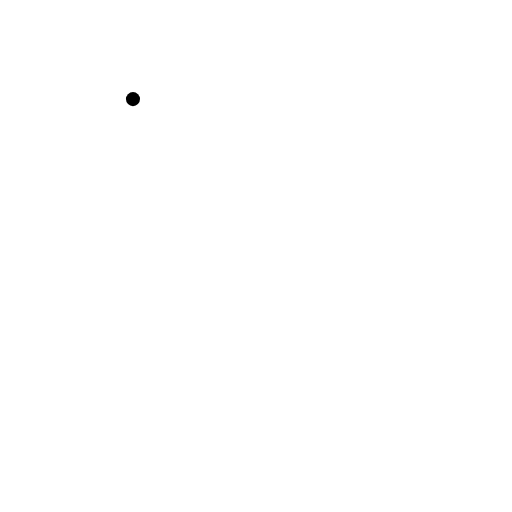
t = 0.00 s
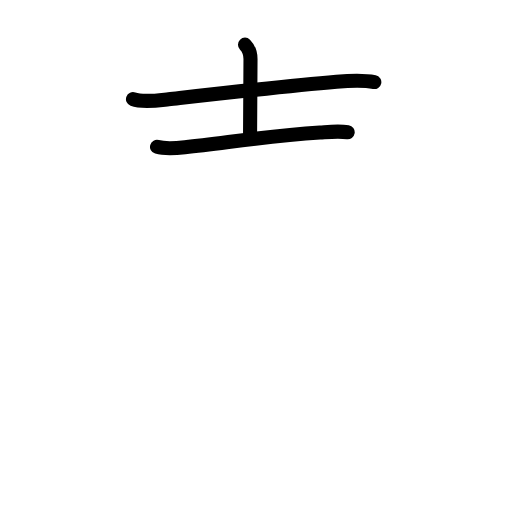
t = 2.75 s
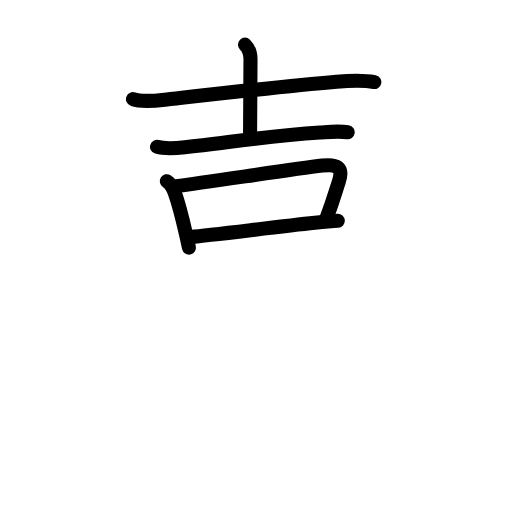
t = 5.63 s
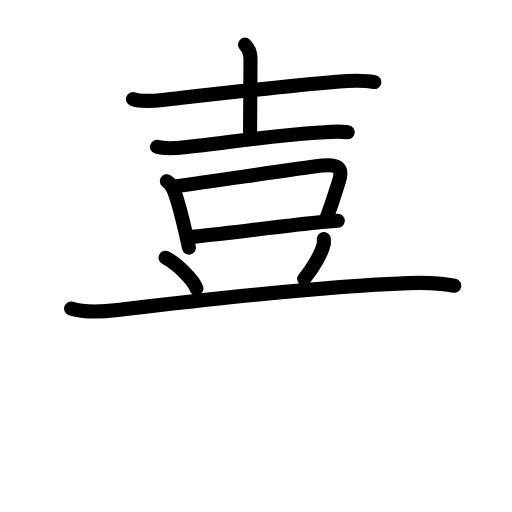
t = 8.42 s
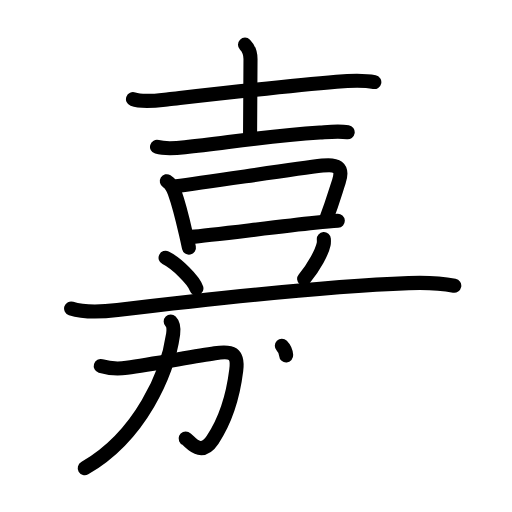
t = 11.25 s
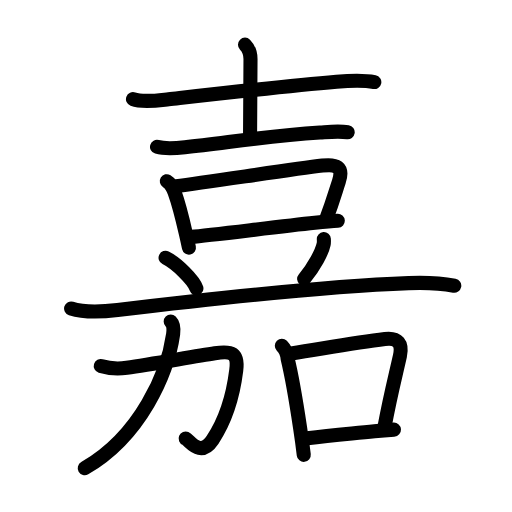
t = 14.00 s

The animated SVG that drew these frames (rendered in a browser with its animation timeline set to each time). Animation: 50 SMIL elements (animate=50); one cycle of 14.00 s.

<?xml version="1.0" encoding="UTF-8"?>
<!--
AniKanjiVG is licensed by CC-BY-SA Paul C. Sommerhoff (https://bitbucket.org/sommerhoff/anikanjivg).
AniKanjiVG uses KanjiVG which is licensed by CC-BY-SA Ulrich Apel (http://kanjivg.tagaini.net).
See also http://creativecommons.org/licenses/by-sa/3.0/
-->
<svg xmlns:kvg='http://kanjivg.tagaini.net' xmlns='http://www.w3.org/2000/svg' width='109' height='109' viewBox='0 0 109 109' style='fill:none;stroke:#000000;stroke-width:3;stroke-linecap:round;stroke-linejoin:round;' id="kvg:kanji_05609"><g id="kvg:05609" kvg:element="嘉"><g id="kvg:05609-g1" kvg:element="吉" kvg:position="top"><g id="kvg:05609-g2" kvg:element="士" kvg:original="土" kvg:position="top" kvg:radical="nelson"><path id="kvg:05609-s1" kvg:type="㇐" d="M28.31,21.1c2.11,0.78,5.45,0.25,7.58,0.02c10.37-1.15,24.86-2.78,35.75-3.73c2.65-0.23,5.41-0.45,8.05,0.08"><animate attributeName="d" begin="0.0s" dur="0.3333333333333333s" from="M28.31,21.1C28.31,21.1,28.31,21.1,28.31,21.1" to="M28.31,21.1c2.11,0.78,5.45,0.25,7.58,0.02" />
<animate attributeName="d" begin="0.3333333333333333s" dur="0.3333333333333333s" from="M28.31,21.1c2.11,0.78,5.45,0.25,7.58,0.02c0,0,0,0,0,0,0" to="M28.31,21.1c2.11,0.78,5.45,0.25,7.58,0.02c10.37-1.15,24.86-2.78,35.75-3.73" />
<animate attributeName="d" begin="0.6666666666666666s" dur="0.3333333333333333s" from="M28.31,21.1c2.11,0.78,5.45,0.25,7.58,0.02c10.37-1.15,24.86-2.78,35.75-3.73c0,0,0,0,0,0,0" to="M28.31,21.1c2.11,0.78,5.45,0.25,7.58,0.02c10.37-1.15,24.86-2.78,35.75-3.73c2.65-0.23,5.41-0.45,8.05,0.08" />
</path>
<path id="kvg:05609-s2" kvg:type="㇑a" d="M52.16,9.51c0.98,0.98,1.17,1.99,1.17,3.06c0,3.16-0.09,9.6-0.09,15.93"><animate attributeName="d" begin="1.0s" dur="0.5s" from="M52.16,9.51C52.16,9.51,52.16,9.51,52.16,9.51" to="M52.16,9.51c0.98,0.98,1.17,1.99,1.17,3.06" />
<animate attributeName="d" begin="1.5s" dur="0.5s" from="M52.16,9.51c0.98,0.98,1.17,1.99,1.17,3.06c0,0,0,0,0,0,0" to="M52.16,9.51c0.98,0.98,1.17,1.99,1.17,3.06c0,3.16-0.09,9.6-0.09,15.93" />
<animate attributeName="d" begin="0s" dur="1.0s" from="M-100,-100" to="M-100,-100" />
</path>
<path id="kvg:05609-s3" kvg:type="㇐" d="M33.43,31.26c1.83,0.52,4.09,0.29,5.94,0.1c8.58-0.88,16.81-2.33,28.75-3.15c1.95-0.13,3.95-0.36,5.9-0.06"><animate attributeName="d" begin="2.0s" dur="0.3333333333333333s" from="M33.43,31.26C33.43,31.26,33.43,31.26,33.43,31.26" to="M33.43,31.26c1.83,0.52,4.09,0.29,5.94,0.1" />
<animate attributeName="d" begin="2.3333333333333335s" dur="0.3333333333333333s" from="M33.43,31.26c1.83,0.52,4.09,0.29,5.94,0.1c0,0,0,0,0,0,0" to="M33.43,31.26c1.83,0.52,4.09,0.29,5.94,0.1c8.58-0.88,16.81-2.33,28.75-3.15" />
<animate attributeName="d" begin="2.6666666666666665s" dur="0.3333333333333333s" from="M33.43,31.26c1.83,0.52,4.09,0.29,5.94,0.1c8.58-0.88,16.81-2.33,28.75-3.15c0,0,0,0,0,0,0" to="M33.43,31.26c1.83,0.52,4.09,0.29,5.94,0.1c8.58-0.88,16.81-2.33,28.75-3.15c1.95-0.13,3.95-0.36,5.9-0.06" />
<animate attributeName="d" begin="0s" dur="2.0s" from="M-100,-100" to="M-100,-100" />
</path>
</g>
<g id="kvg:05609-g3" kvg:element="口" kvg:position="bottom"><path id="kvg:05609-s4" kvg:type="㇑" d="M35.51,38.58c1.07,0.66,1.3,1.39,1.71,2.51c0.82,2.26,1.66,5.65,2.34,8.62c0.25,1.08,0.47,2.1,0.66,3"><animate attributeName="d" begin="3.0s" dur="0.3333333333333333s" from="M35.51,38.58C35.51,38.58,35.51,38.58,35.51,38.58" to="M35.51,38.58c1.07,0.66,1.3,1.39,1.71,2.51" />
<animate attributeName="d" begin="3.3333333333333335s" dur="0.3333333333333333s" from="M35.51,38.58c1.07,0.66,1.3,1.39,1.71,2.51c0,0,0,0,0,0,0" to="M35.51,38.58c1.07,0.66,1.3,1.39,1.71,2.51c0.82,2.26,1.66,5.65,2.34,8.62" />
<animate attributeName="d" begin="3.6666666666666665s" dur="0.3333333333333333s" from="M35.51,38.58c1.07,0.66,1.3,1.39,1.71,2.51c0.82,2.26,1.66,5.65,2.34,8.62c0,0,0,0,0,0,0" to="M35.51,38.58c1.07,0.66,1.3,1.39,1.71,2.51c0.82,2.26,1.66,5.65,2.34,8.62c0.25,1.08,0.47,2.1,0.66,3" />
<animate attributeName="d" begin="0s" dur="3.0s" from="M-100,-100" to="M-100,-100" />
</path>
<path id="kvg:05609-s5" kvg:type="㇕b" d="M37.5,39.63c6.95-0.87,24.37-3.57,31.13-4.38c2.91-0.35,4.59,0.18,3.51,3.42c-0.76,2.28-1.26,4.2-2.69,7.96"><animate attributeName="d" begin="4.0s" dur="0.3333333333333333s" from="M37.5,39.63C37.5,39.63,37.5,39.63,37.5,39.63" to="M37.5,39.63c6.95-0.87,24.37-3.57,31.13-4.38" />
<animate attributeName="d" begin="4.333333333333333s" dur="0.3333333333333333s" from="M37.5,39.63c6.95-0.87,24.37-3.57,31.13-4.38c0,0,0,0,0,0,0" to="M37.5,39.63c6.95-0.87,24.37-3.57,31.13-4.38c2.91-0.35,4.59,0.18,3.51,3.42" />
<animate attributeName="d" begin="4.666666666666667s" dur="0.3333333333333333s" from="M37.5,39.63c6.95-0.87,24.37-3.57,31.13-4.38c2.91-0.35,4.59,0.18,3.51,3.42c0,0,0,0,0,0,0" to="M37.5,39.63c6.95-0.87,24.37-3.57,31.13-4.38c2.91-0.35,4.59,0.18,3.51,3.42c-0.76,2.28-1.26,4.2-2.69,7.96" />
<animate attributeName="d" begin="0s" dur="4.0s" from="M-100,-100" to="M-100,-100" />
</path>
<path id="kvg:05609-s6" kvg:type="㇐b" d="M40.79,50.43c3.81-0.3,17.81-2.1,26.23-2.99c2.02-0.21,3.73-0.37,4.89-0.44"><animate attributeName="d" begin="5.0s" dur="0.5s" from="M40.79,50.43C40.79,50.43,40.79,50.43,40.79,50.43" to="M40.79,50.43c3.81-0.3,17.81-2.1,26.23-2.99" />
<animate attributeName="d" begin="5.5s" dur="0.5s" from="M40.79,50.43c3.81-0.3,17.81-2.1,26.23-2.99c0,0,0,0,0,0,0" to="M40.79,50.43c3.81-0.3,17.81-2.1,26.23-2.99c2.02-0.21,3.73-0.37,4.89-0.44" />
<animate attributeName="d" begin="0s" dur="5.0s" from="M-100,-100" to="M-100,-100" />
</path>
</g>
</g>
<g id="kvg:05609-g4" kvg:position="bottom"><g id="kvg:05609-g5" kvg:position="top"><path id="kvg:05609-s7" kvg:type="㇔" d="M35.25,54.88c2.32,1.15,5.98,4.73,6.56,6.52"><animate attributeName="d" begin="6.0s" dur="1.0s" from="M35.25,54.88C35.25,54.88,35.25,54.88,35.25,54.88" to="M35.25,54.88c2.32,1.15,5.98,4.73,6.56,6.52" />
<animate attributeName="d" begin="0s" dur="6.0s" from="M-100,-100" to="M-100,-100" />
</path>
<path id="kvg:05609-s8" kvg:type="㇒" d="M68.94,50.89c0.02,0.28,0.04,0.72-0.04,1.11c-0.36,1.64-1.89,4.63-4.15,7.37"><animate attributeName="d" begin="7.0s" dur="0.5s" from="M68.94,50.89C68.94,50.89,68.94,50.89,68.94,50.89" to="M68.94,50.89c0.02,0.28,0.04,0.72-0.04,1.11" />
<animate attributeName="d" begin="7.5s" dur="0.5s" from="M68.94,50.89c0.02,0.28,0.04,0.72-0.04,1.11c0,0,0,0,0,0,0" to="M68.94,50.89c0.02,0.28,0.04,0.72-0.04,1.11c-0.36,1.64-1.89,4.63-4.15,7.37" />
<animate attributeName="d" begin="0s" dur="7.0s" from="M-100,-100" to="M-100,-100" />
</path>
<path id="kvg:05609-s9" kvg:type="㇐" d="M15.14,65.67c2.94,0.96,6.85,0.7,9.88,0.33c16.6-2.01,45.02-5.08,61.98-5.73c3.25-0.12,6.5-0.06,9.71,0.56"><animate attributeName="d" begin="8.0s" dur="0.3333333333333333s" from="M15.14,65.67C15.14,65.67,15.14,65.67,15.14,65.67" to="M15.14,65.67c2.94,0.96,6.85,0.7,9.88,0.33" />
<animate attributeName="d" begin="8.333333333333334s" dur="0.3333333333333333s" from="M15.14,65.67c2.94,0.96,6.85,0.7,9.88,0.33c0,0,0,0,0,0,0" to="M15.14,65.67c2.94,0.96,6.85,0.7,9.88,0.33c16.6-2.01,45.02-5.08,61.98-5.73" />
<animate attributeName="d" begin="8.666666666666666s" dur="0.3333333333333333s" from="M15.14,65.67c2.94,0.96,6.85,0.7,9.88,0.33c16.6-2.01,45.02-5.08,61.98-5.73c0,0,0,0,0,0,0" to="M15.14,65.67c2.94,0.96,6.85,0.7,9.88,0.33c16.6-2.01,45.02-5.08,61.98-5.73c3.25-0.12,6.5-0.06,9.71,0.56" />
<animate attributeName="d" begin="0s" dur="8.0s" from="M-100,-100" to="M-100,-100" />
</path>
</g>
<g id="kvg:05609-g6" kvg:element="加" kvg:position="bottom"><g id="kvg:05609-g7" kvg:element="力" kvg:position="left"><path id="kvg:05609-s10" kvg:type="㇆" d="M21.45,77.92c1.95,0.59,3.53,0.67,5.54,0.38c5.47-0.78,14.24-2.43,18.75-3.1c3.64-0.53,5.02-0.12,4.55,3.67c-0.45,3.64-1.54,9.5-5.02,14.75c-2.61,3.94-4.88,0.12-5.75-0.25"><animate attributeName="d" begin="9.0s" dur="0.2s" from="M21.45,77.92C21.45,77.92,21.45,77.92,21.45,77.92" to="M21.45,77.92c1.95,0.59,3.53,0.67,5.54,0.38" />
<animate attributeName="d" begin="9.2s" dur="0.2s" from="M21.45,77.92c1.95,0.59,3.53,0.67,5.54,0.38c0,0,0,0,0,0,0" to="M21.45,77.92c1.95,0.59,3.53,0.67,5.54,0.38c5.47-0.78,14.24-2.43,18.75-3.1" />
<animate attributeName="d" begin="9.4s" dur="0.2s" from="M21.45,77.92c1.95,0.59,3.53,0.67,5.54,0.38c5.47-0.78,14.24-2.43,18.75-3.1c0,0,0,0,0,0,0" to="M21.45,77.92c1.95,0.59,3.53,0.67,5.54,0.38c5.47-0.78,14.24-2.43,18.75-3.1c3.64-0.53,5.02-0.12,4.55,3.67" />
<animate attributeName="d" begin="9.6s" dur="0.2s" from="M21.45,77.92c1.95,0.59,3.53,0.67,5.54,0.38c5.47-0.78,14.24-2.43,18.75-3.1c3.64-0.53,5.02-0.12,4.55,3.67c0,0,0,0,0,0,0" to="M21.45,77.92c1.95,0.59,3.53,0.67,5.54,0.38c5.47-0.78,14.24-2.43,18.75-3.1c3.64-0.53,5.02-0.12,4.55,3.67c-0.45,3.64-1.54,9.5-5.02,14.75" />
<animate attributeName="d" begin="9.8s" dur="0.2s" from="M21.45,77.92c1.95,0.59,3.53,0.67,5.54,0.38c5.47-0.78,14.24-2.43,18.75-3.1c3.64-0.53,5.02-0.12,4.55,3.67c-0.45,3.64-1.54,9.5-5.02,14.75c0,0,0,0,0,0,0" to="M21.45,77.92c1.95,0.59,3.53,0.67,5.54,0.38c5.47-0.78,14.24-2.43,18.75-3.1c3.64-0.53,5.02-0.12,4.55,3.67c-0.45,3.64-1.54,9.5-5.02,14.75c-2.61,3.94-4.88,0.12-5.75-0.25" />
<animate attributeName="d" begin="0s" dur="9.0s" from="M-100,-100" to="M-100,-100" />
</path>
<path id="kvg:05609-s11" kvg:type="㇒" d="M36.34,68.43c0.74,0.74,0.62,1.95,0.52,2.7c-1.15,8.26-6.92,21.69-18.82,28.55"><animate attributeName="d" begin="10.0s" dur="0.5s" from="M36.34,68.43C36.34,68.43,36.34,68.43,36.34,68.43" to="M36.34,68.43c0.74,0.74,0.62,1.95,0.52,2.7" />
<animate attributeName="d" begin="10.5s" dur="0.5s" from="M36.34,68.43c0.74,0.74,0.62,1.95,0.52,2.7c0,0,0,0,0,0,0" to="M36.34,68.43c0.74,0.74,0.62,1.95,0.52,2.7c-1.15,8.26-6.92,21.69-18.82,28.55" />
<animate attributeName="d" begin="0s" dur="10.0s" from="M-100,-100" to="M-100,-100" />
</path>
</g>
<g id="kvg:05609-g8" kvg:element="口" kvg:position="right" kvg:radical="tradit"><path id="kvg:05609-s12" kvg:type="㇑" d="M60,73.62c0.74,0.75,1.15,1.66,1.23,2.72c0.81,3.35,1.85,9.34,2.63,14.57c0.33,2.18,0.61,4.24,0.81,5.92"><animate attributeName="d" begin="11.0s" dur="0.3333333333333333s" from="M60,73.62C60,73.62,60,73.62,60,73.62" to="M60,73.62c0.74,0.75,1.15,1.66,1.23,2.72" />
<animate attributeName="d" begin="11.333333333333334s" dur="0.3333333333333333s" from="M60,73.62c0.74,0.75,1.15,1.66,1.23,2.72c0,0,0,0,0,0,0" to="M60,73.62c0.74,0.75,1.15,1.66,1.23,2.72c0.81,3.35,1.85,9.34,2.63,14.57" />
<animate attributeName="d" begin="11.666666666666666s" dur="0.3333333333333333s" from="M60,73.62c0.74,0.75,1.15,1.66,1.23,2.72c0.81,3.35,1.85,9.34,2.63,14.57c0,0,0,0,0,0,0" to="M60,73.62c0.74,0.75,1.15,1.66,1.23,2.72c0.81,3.35,1.85,9.34,2.63,14.57c0.33,2.18,0.61,4.24,0.81,5.92" />
<animate attributeName="d" begin="0s" dur="11.0s" from="M-100,-100" to="M-100,-100" />
</path>
<path id="kvg:05609-s13" kvg:type="㇕b" d="M62.01,75.24c8.62-1.37,14.12-2.37,19.94-3.06c2.81-0.34,3.76,1.02,3.19,3.61c-1.12,4.98-2.05,8.5-3.24,14.88"><animate attributeName="d" begin="12.0s" dur="0.3333333333333333s" from="M62.01,75.24C62.01,75.24,62.01,75.24,62.01,75.24" to="M62.01,75.24c8.62-1.37,14.12-2.37,19.94-3.06" />
<animate attributeName="d" begin="12.333333333333334s" dur="0.3333333333333333s" from="M62.01,75.24c8.62-1.37,14.12-2.37,19.94-3.06c0,0,0,0,0,0,0" to="M62.01,75.24c8.62-1.37,14.12-2.37,19.94-3.06c2.81-0.34,3.76,1.02,3.19,3.61" />
<animate attributeName="d" begin="12.666666666666666s" dur="0.3333333333333333s" from="M62.01,75.24c8.62-1.37,14.12-2.37,19.94-3.06c2.81-0.34,3.76,1.02,3.19,3.61c0,0,0,0,0,0,0" to="M62.01,75.24c8.62-1.37,14.12-2.37,19.94-3.06c2.81-0.34,3.76,1.02,3.19,3.61c-1.12,4.98-2.05,8.5-3.24,14.88" />
<animate attributeName="d" begin="0s" dur="12.0s" from="M-100,-100" to="M-100,-100" />
</path>
<path id="kvg:05609-s14" kvg:type="㇐b" d="M65.43,93.32c5.32-0.69,8.85-0.95,14.3-1.52c1.32-0.14,2.69-0.25,4.14-0.33"><animate attributeName="d" begin="13.0s" dur="0.5s" from="M65.43,93.32C65.43,93.32,65.43,93.32,65.43,93.32" to="M65.43,93.32c5.32-0.69,8.85-0.95,14.3-1.52" />
<animate attributeName="d" begin="13.5s" dur="0.5s" from="M65.43,93.32c5.32-0.69,8.85-0.95,14.3-1.52c0,0,0,0,0,0,0" to="M65.43,93.32c5.32-0.69,8.85-0.95,14.3-1.52c1.32-0.14,2.69-0.25,4.14-0.33" />
<animate attributeName="d" begin="0s" dur="13.0s" from="M-100,-100" to="M-100,-100" />
</path>
</g>
</g>
</g>
</g>
</svg>
